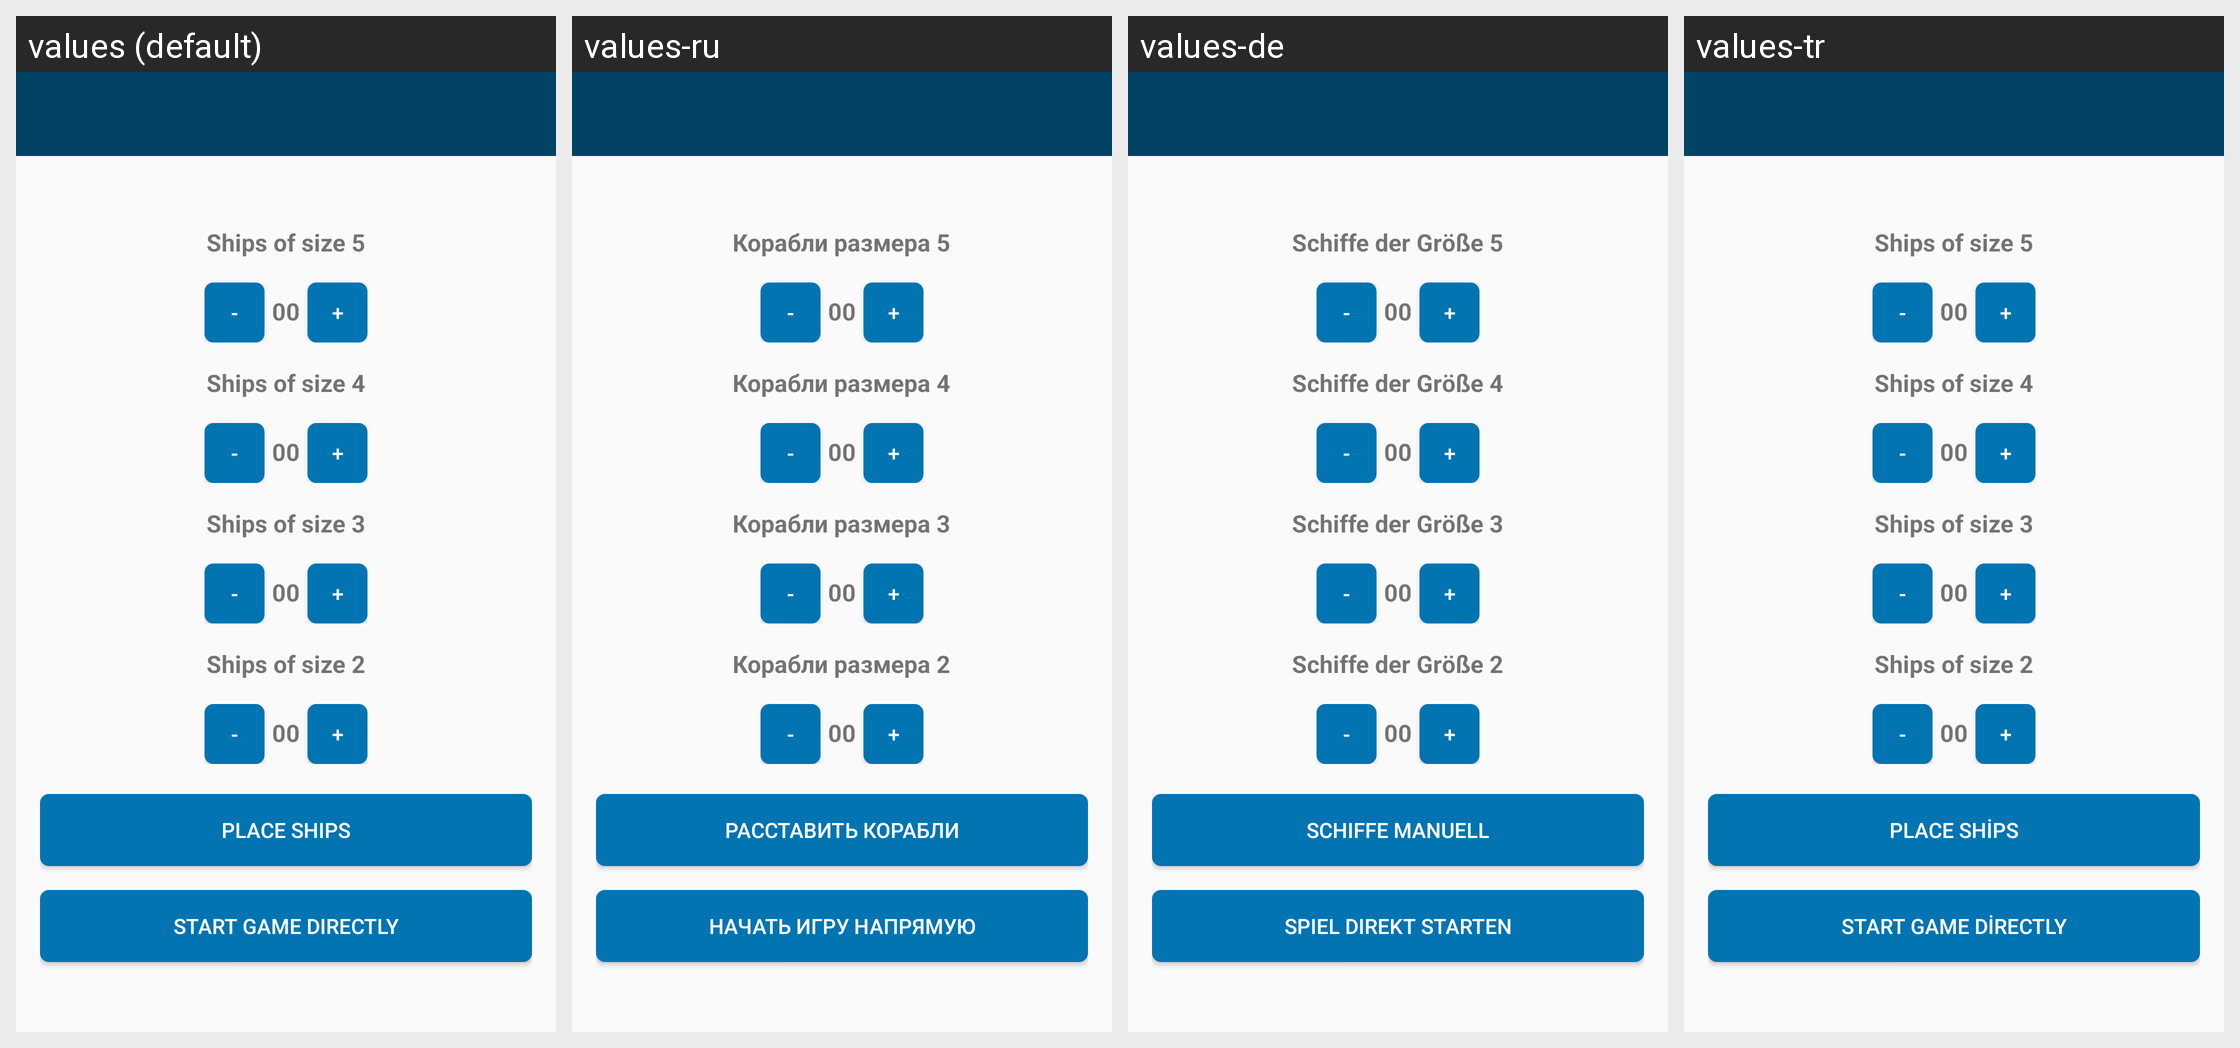

Strings drawn on this Android screen and how each of the app's shown locales translates them:
Android screen res/layout/activity_ship_set.xml rendered under 4 locales, left to right: values (default), values-ru, values-de, values-tr. Device: Nexus 5 (rendered at 1080×1920; each locale shown at half size, 540×960, under a caption strip naming it); theme AppTheme.NoActionBar.
Other locales in the repository, not shown: values-zh-rCN.
Strings drawn on this screen, with the default value and each locale's value (text and hints the layout hard-codes, and strings that could not be matched under every locale, appear in the picture but are not listed):

ship_set_size_five_ships
  values: Ships of size 5
  values-ru: Корабли размера 5
  values-de: Schiffe der Größe 5
  values-tr: Ships of size 5  [not translated; the default value is used]

ship_set_size_four_ships
  values: Ships of size 4
  values-ru: Корабли размера 4
  values-de: Schiffe der Größe 4
  values-tr: Ships of size 4  [not translated; the default value is used]

ship_set_size_three_ships
  values: Ships of size 3
  values-ru: Корабли размера 3
  values-de: Schiffe der Größe 3
  values-tr: Ships of size 3  [not translated; the default value is used]

ship_set_size_two_ships
  values: Ships of size 2
  values-ru: Корабли размера 2
  values-de: Schiffe der Größe 2
  values-tr: Ships of size 2  [not translated; the default value is used]

main_button_place_ships
  values: Place ships
  values-ru: Расставить корабли
  values-de: Schiffe manuell
  values-tr: Place ships  [not translated; the default value is used]

ship_set_start_game
  values: Start game directly
  values-ru: Начать игру напрямую
  values-de: Spiel direkt starten
  values-tr: Start game directly  [not translated; the default value is used]
